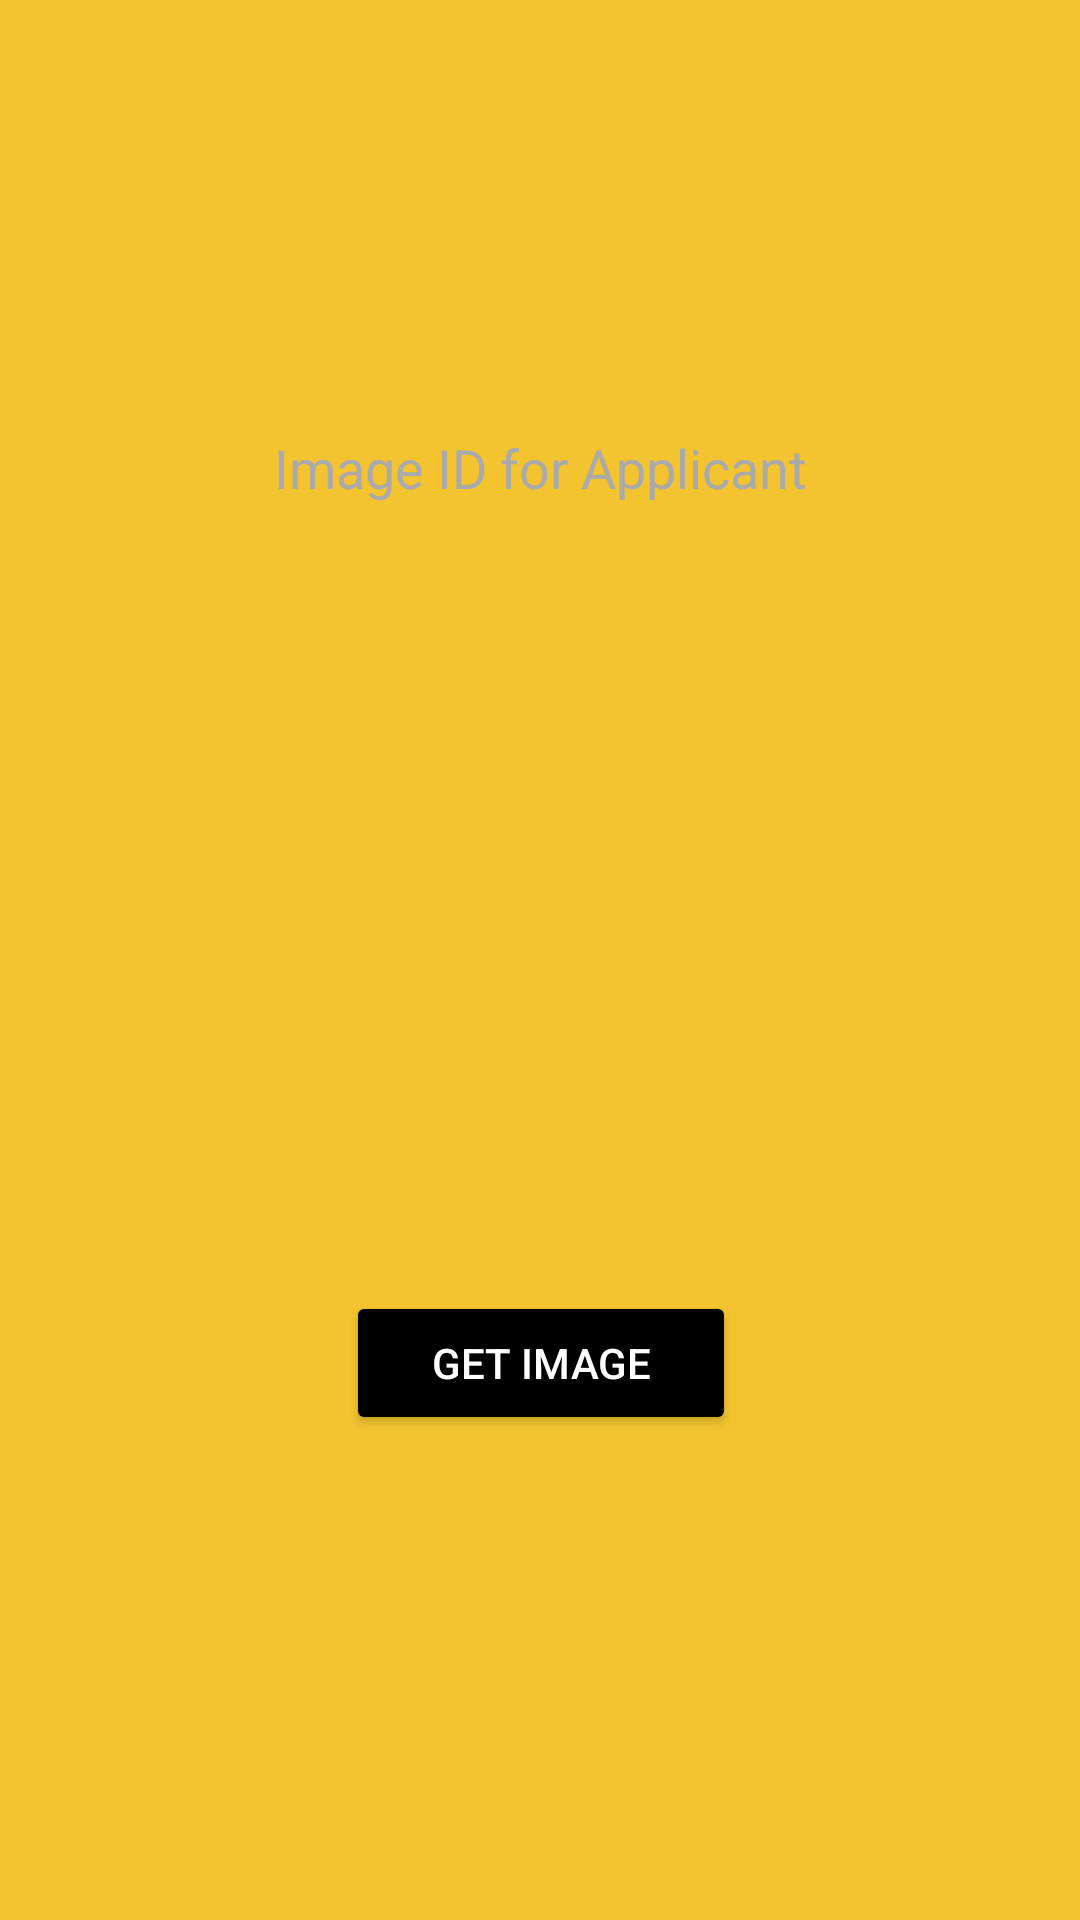

Layout XML and referenced resources for this Android screen:
<!-- AndroidManifest.xml: application theme Theme.CodeJOD -->
<!-- res/layout/activity_admin_side.xml -->
<?xml version="1.0" encoding="utf-8"?>
<androidx.constraintlayout.widget.ConstraintLayout xmlns:android="http://schemas.android.com/apk/res/android"
    xmlns:app="http://schemas.android.com/apk/res-auto"
    xmlns:tools="http://schemas.android.com/tools"
    android:layout_width="match_parent"
    android:layout_height="match_parent"
    android:background="#F4C430"
    tools:context=".AdminSide">

    <LinearLayout
        android:layout_width="365dp"
        android:layout_height="335dp"
        android:gravity="center"
        android:orientation="vertical"
        app:layout_constraintBottom_toBottomOf="parent"
        app:layout_constraintEnd_toEndOf="parent"
        app:layout_constraintHorizontal_bias="0.493"
        app:layout_constraintStart_toStartOf="parent"
        app:layout_constraintTop_toTopOf="parent"
        app:layout_constraintVertical_bias="0.525">

        <ImageView
            android:id="@+id/userImg"
            android:layout_width="289dp"
            android:layout_height="254dp"
            android:adjustViewBounds="true"
            android:background="@drawable/custom_inp"
            android:scaleType="centerCrop"
            android:src="@drawable/ic_image_black" />

        <Button
            android:id="@+id/getImg"
            android:layout_width="130dp"
            android:layout_height="wrap_content"
            android:text="Get image"
            android:textColor="@color/white"
            app:backgroundTint="@color/black" />


    </LinearLayout>

    <EditText
        android:id="@+id/id"
        android:layout_width="match_parent"
        android:layout_height="wrap_content"
        android:layout_marginLeft="60px"
        android:layout_marginTop="132dp"
        android:layout_marginRight="60px"
        android:background="@drawable/custom_inp"
        android:backgroundTint="@color/white"
        android:ems="10"
        android:inputType="textPersonName"
        android:minHeight="48dp"
        android:hint="Image ID for Applicant"
        android:textColorHint="@android:color/darker_gray"
        android:textColor="@color/black"
        android:textAlignment="center"
        app:layout_constraintEnd_toEndOf="parent"
        app:layout_constraintHorizontal_bias="0.0"
        app:layout_constraintStart_toStartOf="parent"
        app:layout_constraintTop_toTopOf="parent" />

    <Button
        android:id="@+id/go"
        android:layout_width="wrap_content"
        android:layout_height="wrap_content"
        android:layout_marginBottom="128dp"
        android:text="Continue"
        android:visibility="invisible"
        app:layout_constraintBottom_toBottomOf="parent"
        app:layout_constraintEnd_toEndOf="parent"
        app:layout_constraintStart_toStartOf="parent" />


</androidx.constraintlayout.widget.ConstraintLayout>
<!-- resources referenced by this layout -->
<resources>
  <style name="Theme.CodeJOD" parent="Theme.MaterialComponents.DayNight.NoActionBar">
          
          <item name="colorPrimary">@color/purple_500</item>
          <item name="colorPrimaryVariant">@color/purple_700</item>
          <item name="colorOnPrimary">@color/white</item>
          
          <item name="colorSecondary">@color/teal_200</item>
          <item name="colorSecondaryVariant">@color/teal_700</item>
          <item name="colorOnSecondary">@color/black</item>
          
          <item name="android:statusBarColor" tools:targetApi="l">?attr/colorPrimaryVariant</item>
          
      </style>
  <!-- not gathered from this repository: default colours our renderer supplied (Android Studio template values) -->
  <color name="purple_500">#FF6200EE</color>
  <color name="purple_700">#FF3700B3</color>
  <color name="teal_200">#FF03DAC5</color>
  <color name="teal_700">#FF018786</color>
  <color name="black">#FF000000</color>
  <color name="white">#FFFFFFFF</color>
</resources>
